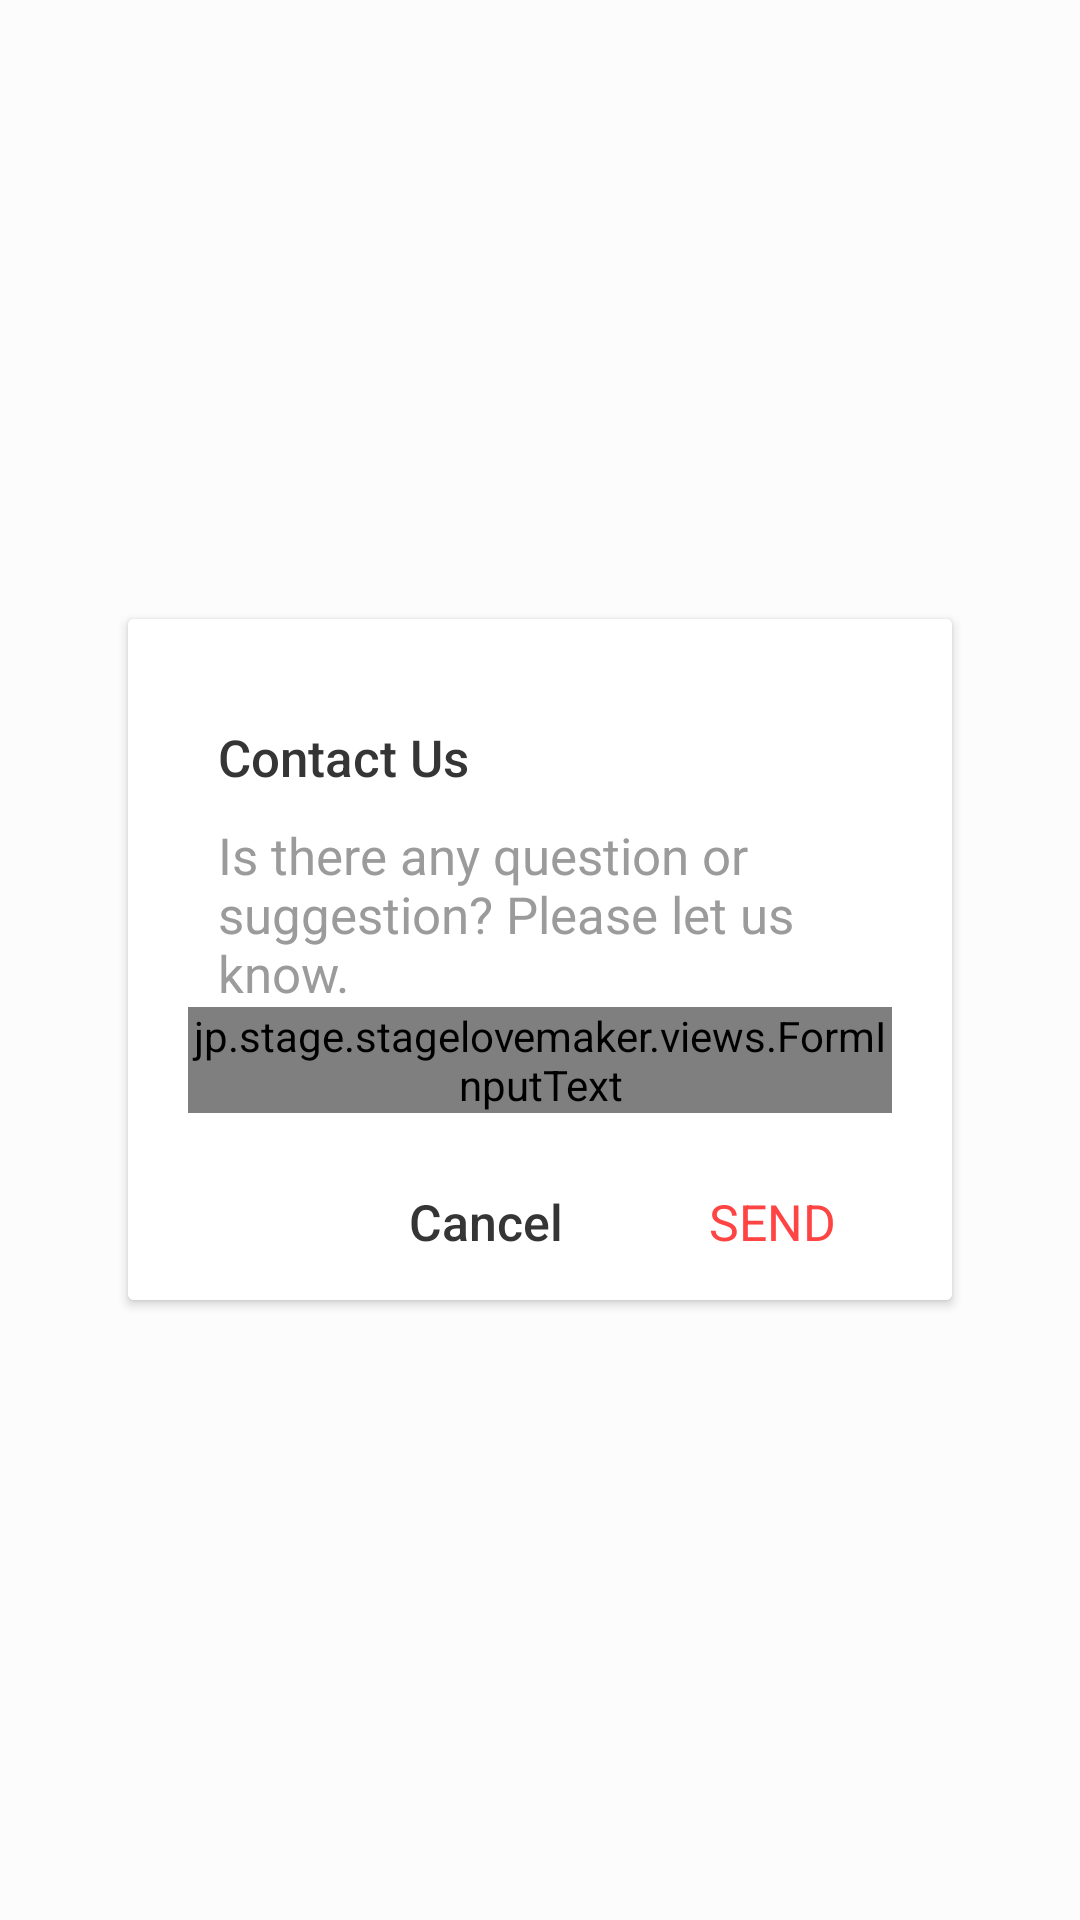

Reconstruct the res/layout file that produces this screen, plus the resources it refers to.
<!-- AndroidManifest.xml: application theme AppTheme -->
<!-- res/layout/dialog_contact_us.xml -->
<?xml version="1.0" encoding="utf-8"?>
<RelativeLayout xmlns:android="http://schemas.android.com/apk/res/android"
    xmlns:card_view="http://schemas.android.com/apk/res-auto"
    android:layout_width="match_parent"
    android:layout_height="match_parent"
    android:background="@color/colorBackgroundDialog"
    android:clickable="true">

    <android.support.v7.widget.CardView
        android:layout_width="match_parent"
        android:layout_height="wrap_content"
        android:layout_centerInParent="true"
        android:layout_marginLeft="40dp"
        android:layout_marginRight="40dp"
        card_view:cardCornerRadius="2dp"
        card_view:cardElevation="2dp"
        card_view:cardUseCompatPadding="true">

        <RelativeLayout
            android:layout_width="match_parent"
            android:layout_height="wrap_content"
            android:background="@android:color/white">

            <TextView
                android:id="@+id/title_txt"
                android:layout_width="wrap_content"
                android:layout_height="wrap_content"
                android:layout_marginLeft="30dp"
                android:layout_marginTop="34.5dp"
                android:fontFamily="sans-serif-medium"
                android:text="@string/contact_us"
                android:textColor="@color/very_dark_gray"
                android:textSize="17dp" />

            <TextView
                android:id="@+id/content_question_txt"
                android:layout_width="wrap_content"
                android:layout_height="wrap_content"
                android:layout_alignLeft="@+id/title_txt"
                android:layout_below="@+id/title_txt"
                android:layout_marginRight="15dp"
                android:layout_marginTop="10dp"
                android:text="@string/content_contact_us"
                android:textColor="@color/dark_gray"
                android:textSize="17dp" />

            <jp.stage.stagelovemaker.views.FormInputText
                android:id="@+id/contact_us_inputtext"
                android:layout_width="match_parent"
                android:layout_height="wrap_content"
                android:layout_below="@+id/content_question_txt"
                android:layout_marginLeft="20dp"
                android:layout_marginRight="20dp" />

            <TextView
                android:id="@+id/cancel_btn"
                android:layout_width="wrap_content"
                android:layout_height="wrap_content"
                android:layout_below="@+id/contact_us_inputtext"
                android:layout_marginRight="18.5dp"
                android:layout_marginTop="10dp"
                android:layout_toLeftOf="@+id/ok_btn"
                android:background="?android:attr/selectableItemBackground"
                android:fontFamily="sans-serif-medium"
                android:padding="15dp"
                android:text="@string/cancel"
                android:textColor="@color/very_dark_gray"
                android:textSize="16.5sp" />

            <TextView
                android:id="@+id/ok_btn"
                android:layout_width="wrap_content"
                android:layout_height="wrap_content"
                android:layout_alignParentRight="true"
                android:layout_below="@+id/contact_us_inputtext"
                android:layout_marginRight="23.5dp"
                android:layout_marginTop="10dp"
                android:background="?android:attr/selectableItemBackground"
                android:padding="15dp"
                android:text="@string/send"
                android:textAllCaps="true"
                android:textColor="@android:color/holo_red_light"
                android:textSize="16.5sp" />

        </RelativeLayout>
    </android.support.v7.widget.CardView>
</RelativeLayout>
<!-- resources referenced by this layout -->
<resources>
  <color name="colorBackgroundDialog">#4DFFFFFF</color>
  <color name="dark_gray">#9b9b9b</color>
  <color name="very_dark_gray">#353535</color>
  <string name="cancel">Cancel</string>
  <string name="contact_us">Contact Us</string>
  <string name="content_contact_us">Is there any question or suggestion? Please let us know.</string>
  <string name="send">Send</string>
  <style name="AppTheme" parent="Theme.AppCompat.Light.NoActionBar">
          
          <item name="colorPrimary">@color/colorPrimary</item>
          <item name="android:statusBarColor" tools:targetApi="lollipop">@color/colorPrimary</item>
          <item name="apcStyles">@style/AppPageControlStyle</item>
          <item name="android:textViewStyle">@style/AppTheme.Widget.TextView</item>
  
      </style>
  <color name="colorPrimary">#00E1FF</color>
  <style name="AppPageControlStyle">
          
          <item name="apc_indicatorSize">4dp</item>
          
          <item name="apc_indicatorDistance">4dp</item>
          
          <item name="apc_currentIndicatorSize">3.8dp</item>
          
          <item name="apc_colorCurrentDefault">@color/colorAccent</item>
          <item name="apc_colorCurrentPressed">@color/colorAccent</item>
          <item name="apc_colorNormalDefault">@android:color/darker_gray</item>
          <item name="apc_colorNormalPressed">@android:color/white</item>
      </style>
  <style name="AppTheme.Widget.TextView" parent="android:Widget.Holo.Light.TextView">
          <item name="fontPath">fonts/proximanovasoft-regular.otf</item>
      </style>
  <color name="colorAccent">#FF5860</color>
</resources>
